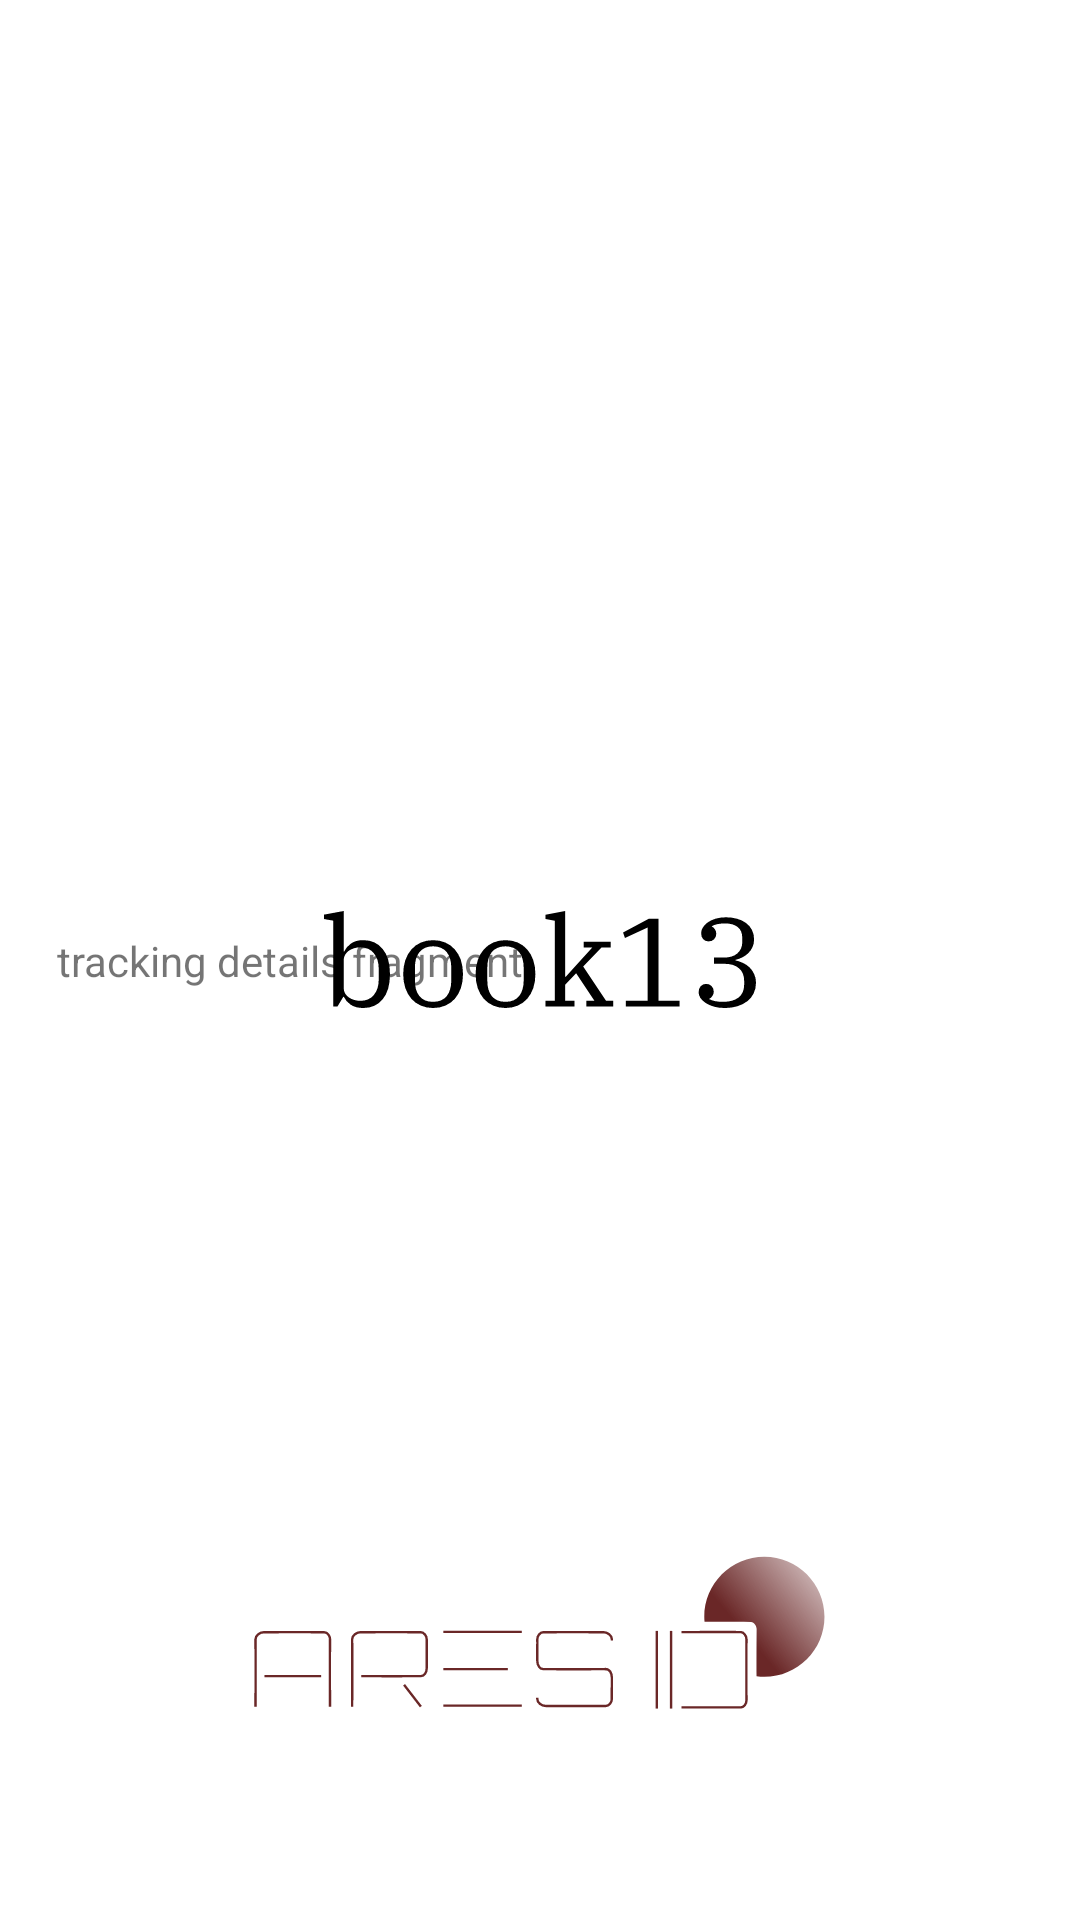

Android layout source for this screen:
<!-- AndroidManifest.xml: application theme AppTheme.Launcher -->
<!-- res/layout/fragment_tracking_details.xml -->
<?xml version="1.0" encoding="utf-8"?>
<layout xmlns:android="http://schemas.android.com/apk/res/android"
    xmlns:app="http://schemas.android.com/apk/res-auto">

    <data>

    </data>

    <androidx.constraintlayout.widget.ConstraintLayout
        android:layout_width="match_parent"
        android:layout_height="match_parent">

        <TextView
            android:layout_width="0dp"
            android:layout_height="wrap_content"
            android:text="tracking details fragment"
            app:layout_constraintBottom_toBottomOf="@id/guideline_bottom"
            app:layout_constraintEnd_toEndOf="@id/guideline_end"
            app:layout_constraintStart_toStartOf="@id/guideline_start"
            app:layout_constraintTop_toTopOf="@id/guideline_top" />

        <androidx.constraintlayout.widget.Guideline
            android:id="@+id/guideline_top"
            android:layout_width="match_parent"
            android:layout_height="wrap_content"
            android:orientation="horizontal"
            app:layout_constraintGuide_begin="@dimen/guideline_margin_small" />

        <androidx.constraintlayout.widget.Guideline
            android:id="@+id/guideline_end"
            android:layout_width="wrap_content"
            android:layout_height="match_parent"
            android:orientation="vertical"
            app:layout_constraintGuide_end="@dimen/guideline_margin_large" />

        <androidx.constraintlayout.widget.Guideline
            android:id="@+id/guideline_bottom"
            android:layout_width="match_parent"
            android:layout_height="wrap_content"
            android:orientation="horizontal"
            app:layout_constraintGuide_end="@dimen/guideline_margin_small" />

        <androidx.constraintlayout.widget.Guideline
            android:id="@+id/guideline_start"
            android:layout_width="wrap_content"
            android:layout_height="match_parent"
            android:orientation="vertical"
            app:layout_constraintGuide_begin="@dimen/guideline_margin_large" />

    </androidx.constraintlayout.widget.ConstraintLayout>
</layout>
<!-- resources referenced by this layout -->
<resources>
  <dimen name="guideline_margin_large">16dp</dimen>
  <dimen name="guideline_margin_small">8dp</dimen>
  <style name="AppTheme.Launcher" parent="AppTheme">
          <item name="android:windowBackground">@drawable/launch_screen</item>
      </style>
  <style name="AppTheme" parent="Theme.MaterialComponents.DayNight.NoActionBar">
          <item name="colorPrimary">@color/primaryColor</item>
          <item name="colorPrimaryVariant">@color/primaryLightColor</item>
          <item name="colorPrimaryDark">@color/primaryDarkColor</item>
          <item name="colorOnPrimary">@color/primaryTextColor</item>
          <item name="android:textColorPrimary">@color/primaryTextColor</item>
          <item name="fontFamily">@font/ibm_plex_serif_regular</item>
          <item name="android:textViewStyle">@style/AppTheme.Widget.TextView</item>
          <item name="materialButtonStyle">@style/AppTheme.Widget.MaterialButton</item>
      </style>
  <!-- drawable launch_screen (drawable) -->
  <?xml version="1.0" encoding="utf-8"?>
  <layer-list xmlns:android="http://schemas.android.com/apk/res/android">
      <item android:drawable="?android:attr/colorBackground" />
      <item
          android:drawable="@drawable/book13_logo"
          android:gravity="center" />
      <item
          android:drawable="@drawable/aresid_logo"
          android:gravity="center|bottom" />
  </layer-list>
  <color name="primaryColor">#006064</color>
  <color name="primaryLightColor">#428e92</color>
  <color name="primaryDarkColor">#00363a</color>
  <color name="primaryTextColor">#ffffff</color>
  <style name="AppTheme.Widget.TextView" parent="Widget.MaterialComponents.TextView">
          <item name="android:padding">@dimen/text_view_padding</item>
      </style>
  <style name="AppTheme.Widget.MaterialButton" parent="Widget.MaterialComponents.Button">
          <item name="android:textColor">@color/primaryButtonTextColor</item>
      </style>
  <!-- drawable book13_logo: vector/xml drawable (drawable, 5626 chars, omitted) -->
  <!-- drawable aresid_logo: vector/xml drawable (drawable, 5439 chars, omitted) -->
  <dimen name="text_view_padding">3dp</dimen>
  <color name="primaryButtonTextColor">#ffffff</color>
</resources>
